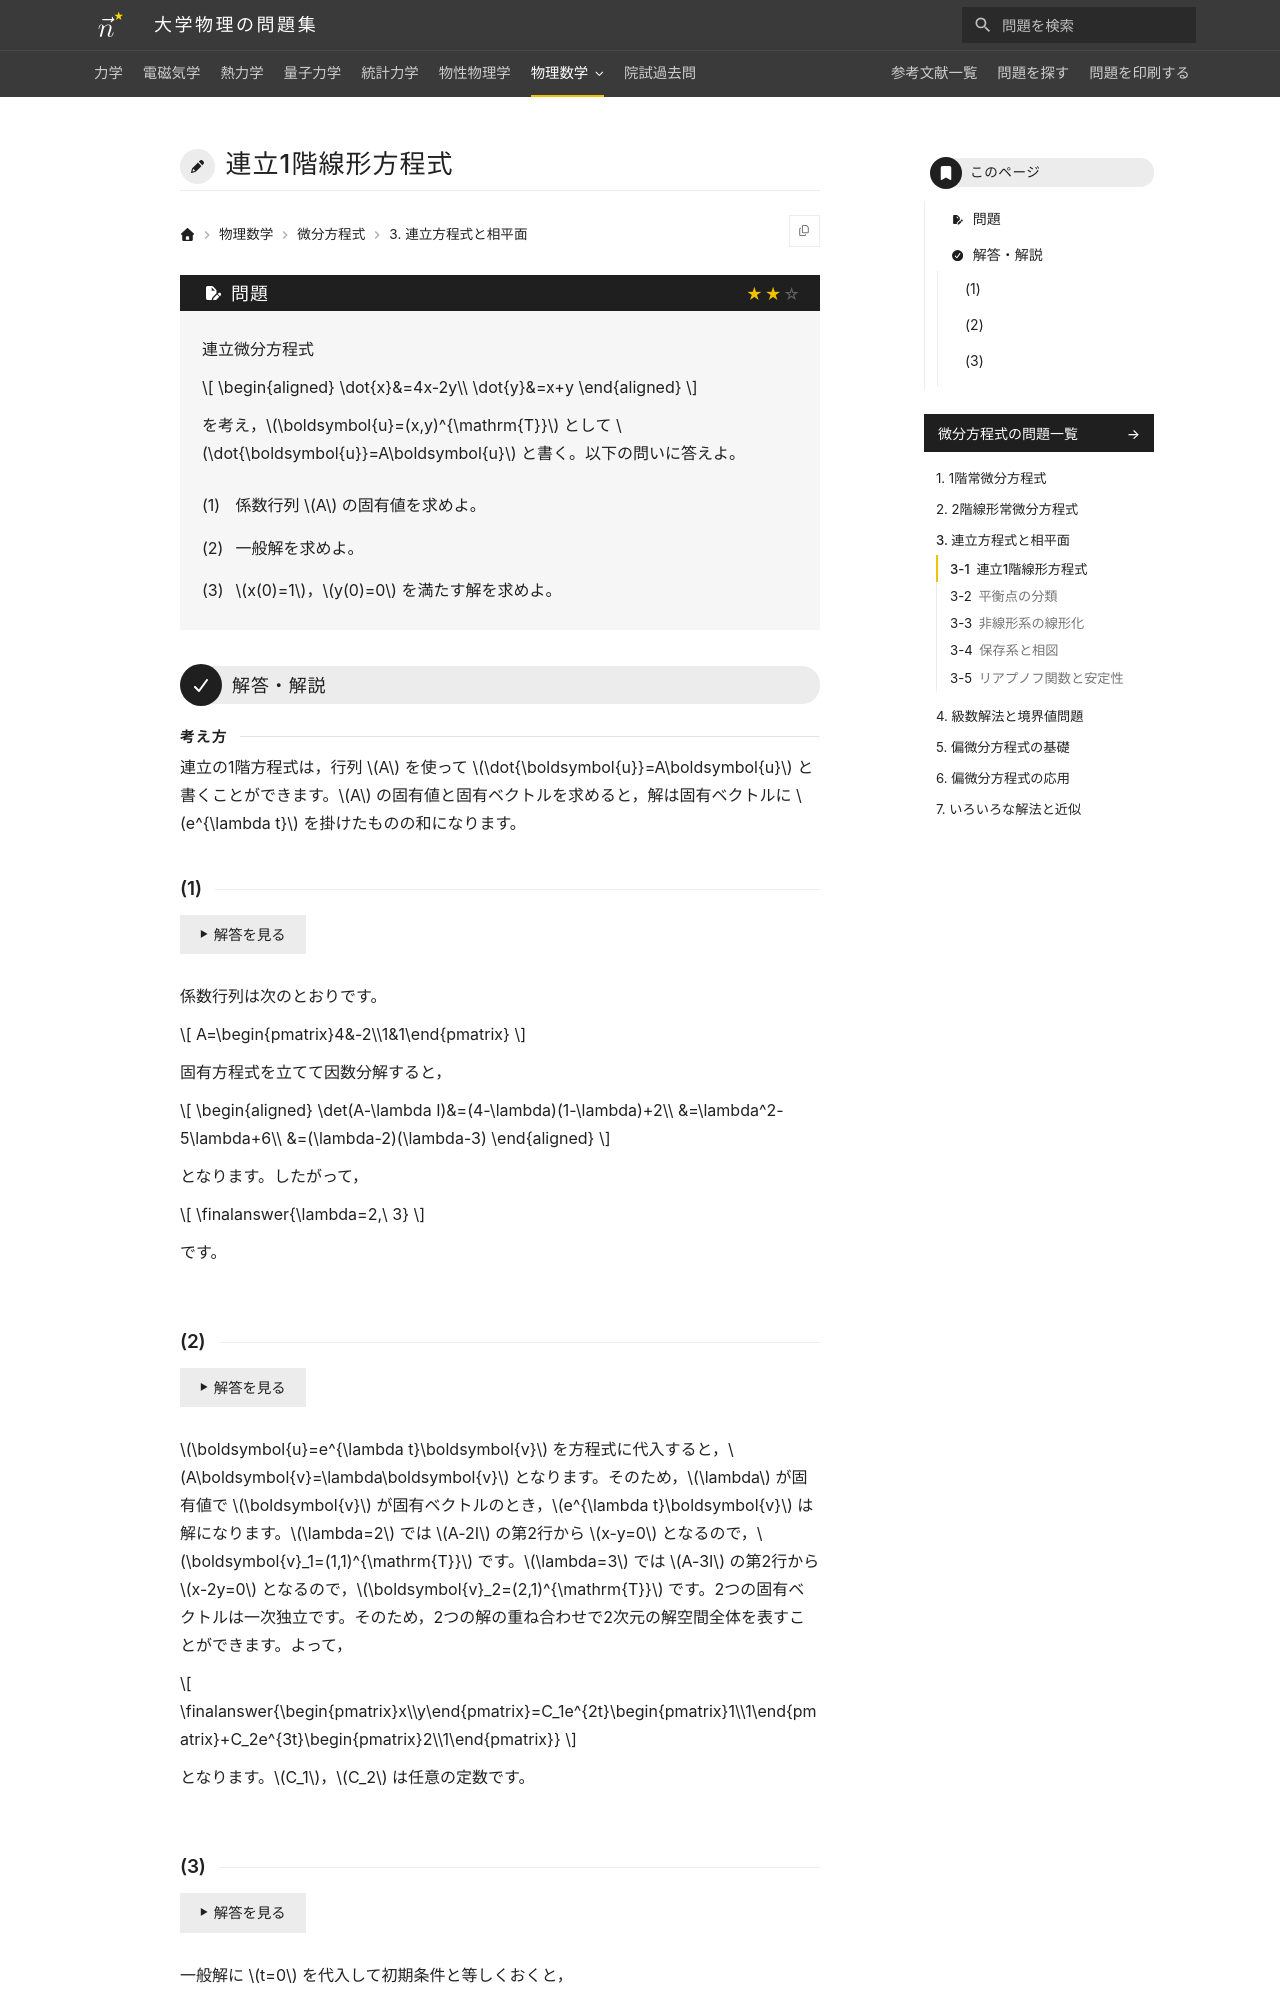

repository: Nanana-2/physics-site · page: 08differential_equations/03/03_010/index.html · generator: mkdocs

---
tags:
  - 標準
---

# 連立1階線形方程式

## 問題
連立微分方程式

$$
\begin{aligned}
\dot{x}&=4x-2y\\
\dot{y}&=x+y
\end{aligned}
$$

を考え，$\boldsymbol{u}=(x,y)^{\mathrm{T}}$ として $\dot{\boldsymbol{u}}=A\boldsymbol{u}$ と書く。以下の問いに答えよ。

(1) 係数行列 $A$ の固有値を求めよ。

(2) 一般解を求めよ。

(3) $x(0)=1$，$y(0)=0$ を満たす解を求めよ。

---

## 解答・解説

### (1)
係数行列は次のとおりです。

$$
A=\begin{pmatrix}4&-2\\1&1\end{pmatrix}
$$

固有方程式を立てて因数分解すると，

$$
\begin{aligned}
\det(A-\lambda I)&=(4-\lambda)(1-\lambda)+2\\
&=\lambda^2-5\lambda+6\\
&=(\lambda-2)(\lambda-3)
\end{aligned}
$$

となります。したがって，

$$
\finalanswer{\lambda=2,\ 3}
$$

です。
